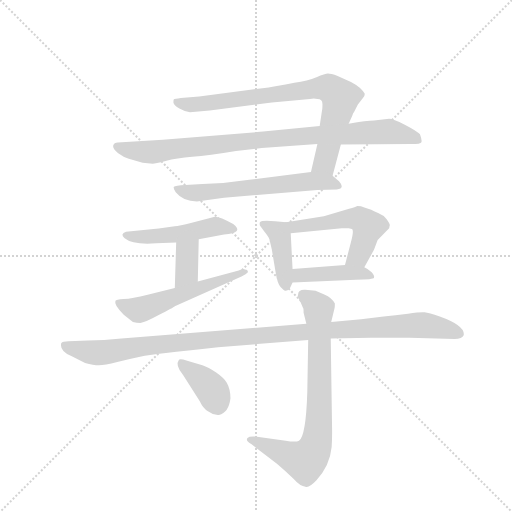
t = 0.00 s
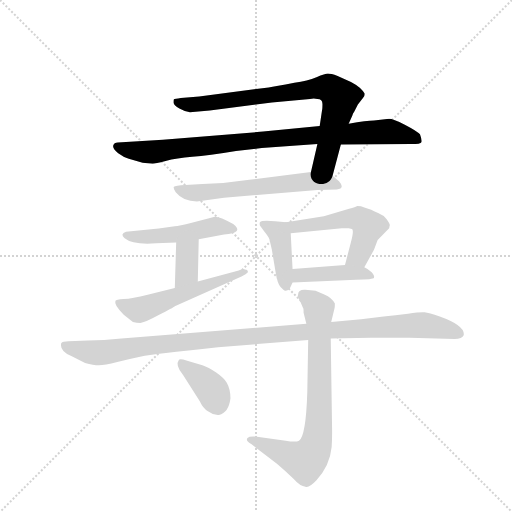
t = 1.92 s
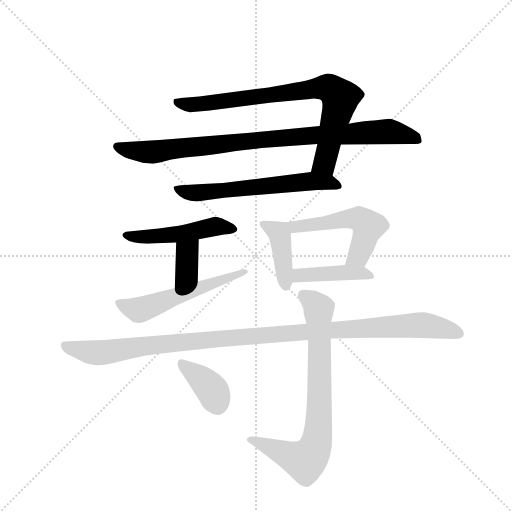
t = 3.83 s
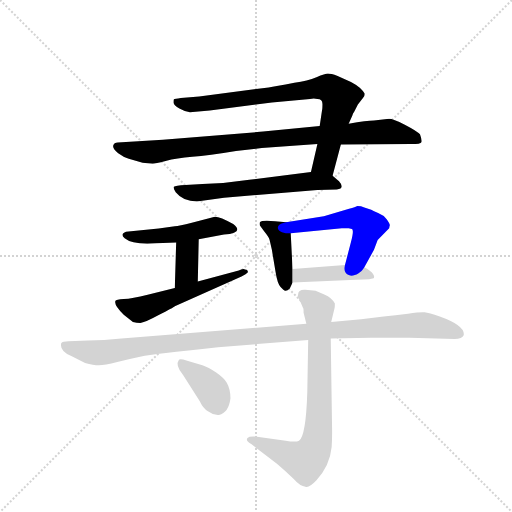
t = 5.75 s
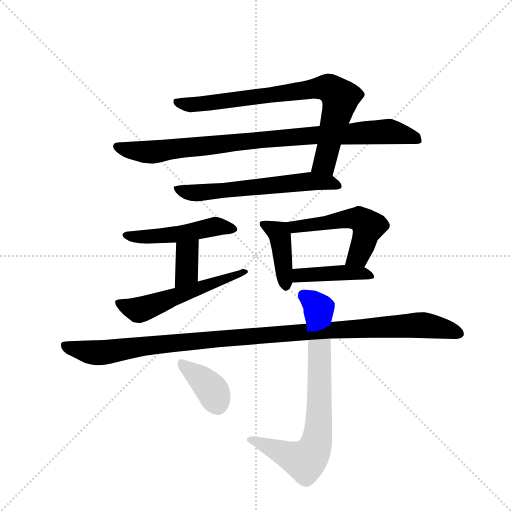
t = 7.66 s
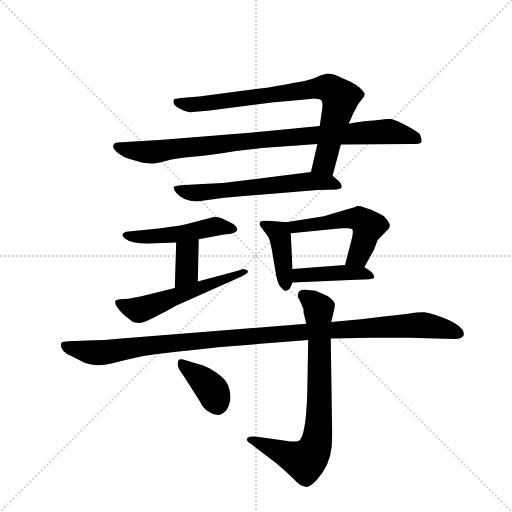
t = 9.58 s

The animated SVG that drew these frames (rendered in a browser with its animation timeline set to each time). Animation: 12 CSS @keyframes rules; one cycle of 9.58 s.

<svg version="1.1" viewBox="0 0 1024 1024" xmlns="http://www.w3.org/2000/svg">
  <g stroke="lightgray" stroke-dasharray="1,1" stroke-width="1" transform="scale(4, 4)">
    <line x1="0" y1="0" x2="256" y2="256"></line>
    <line x1="256" y1="0" x2="0" y2="256"></line>
    <line x1="128" y1="0" x2="128" y2="256"></line>
    <line x1="0" y1="128" x2="256" y2="128"></line>
  </g>
  <g transform="scale(0.92, -0.92) translate(60, -900)">
    <style type="text/css">
      
        @keyframes keyframes0 {
          from {
            stroke: blue;
            stroke-dashoffset: 788;
            stroke-width: 128;
          }
          72% {
            animation-timing-function: step-end;
            stroke: blue;
            stroke-dashoffset: 0;
            stroke-width: 128;
          }
          to {
            stroke: black;
            stroke-width: 1024;
          }
        }
        #make-me-a-hanzi-animation-0 {
          animation: keyframes0 0.8912760416666666s both;
          animation-delay: 0s;
          animation-timing-function: linear;
        }
      
        @keyframes keyframes1 {
          from {
            stroke: blue;
            stroke-dashoffset: 918;
            stroke-width: 128;
          }
          75% {
            animation-timing-function: step-end;
            stroke: blue;
            stroke-dashoffset: 0;
            stroke-width: 128;
          }
          to {
            stroke: black;
            stroke-width: 1024;
          }
        }
        #make-me-a-hanzi-animation-1 {
          animation: keyframes1 0.9970703125s both;
          animation-delay: 0.8912760416666666s;
          animation-timing-function: linear;
        }
      
        @keyframes keyframes2 {
          from {
            stroke: blue;
            stroke-dashoffset: 609;
            stroke-width: 128;
          }
          66% {
            animation-timing-function: step-end;
            stroke: blue;
            stroke-dashoffset: 0;
            stroke-width: 128;
          }
          to {
            stroke: black;
            stroke-width: 1024;
          }
        }
        #make-me-a-hanzi-animation-2 {
          animation: keyframes2 0.74560546875s both;
          animation-delay: 1.8883463541666665s;
          animation-timing-function: linear;
        }
      
        @keyframes keyframes3 {
          from {
            stroke: blue;
            stroke-dashoffset: 479;
            stroke-width: 128;
          }
          61% {
            animation-timing-function: step-end;
            stroke: blue;
            stroke-dashoffset: 0;
            stroke-width: 128;
          }
          to {
            stroke: black;
            stroke-width: 1024;
          }
        }
        #make-me-a-hanzi-animation-3 {
          animation: keyframes3 0.6398111979166666s both;
          animation-delay: 2.6339518229166665s;
          animation-timing-function: linear;
        }
      
        @keyframes keyframes4 {
          from {
            stroke: blue;
            stroke-dashoffset: 363;
            stroke-width: 128;
          }
          54% {
            animation-timing-function: step-end;
            stroke: blue;
            stroke-dashoffset: 0;
            stroke-width: 128;
          }
          to {
            stroke: black;
            stroke-width: 1024;
          }
        }
        #make-me-a-hanzi-animation-4 {
          animation: keyframes4 0.54541015625s both;
          animation-delay: 3.273763020833333s;
          animation-timing-function: linear;
        }
      
        @keyframes keyframes5 {
          from {
            stroke: blue;
            stroke-dashoffset: 551;
            stroke-width: 128;
          }
          64% {
            animation-timing-function: step-end;
            stroke: blue;
            stroke-dashoffset: 0;
            stroke-width: 128;
          }
          to {
            stroke: black;
            stroke-width: 1024;
          }
        }
        #make-me-a-hanzi-animation-5 {
          animation: keyframes5 0.6984049479166666s both;
          animation-delay: 3.819173177083333s;
          animation-timing-function: linear;
        }
      
        @keyframes keyframes6 {
          from {
            stroke: blue;
            stroke-dashoffset: 413;
            stroke-width: 128;
          }
          57% {
            animation-timing-function: step-end;
            stroke: blue;
            stroke-dashoffset: 0;
            stroke-width: 128;
          }
          to {
            stroke: black;
            stroke-width: 1024;
          }
        }
        #make-me-a-hanzi-animation-6 {
          animation: keyframes6 0.5861002604166666s both;
          animation-delay: 4.517578125s;
          animation-timing-function: linear;
        }
      
        @keyframes keyframes7 {
          from {
            stroke: blue;
            stroke-dashoffset: 526;
            stroke-width: 128;
          }
          63% {
            animation-timing-function: step-end;
            stroke: blue;
            stroke-dashoffset: 0;
            stroke-width: 128;
          }
          to {
            stroke: black;
            stroke-width: 1024;
          }
        }
        #make-me-a-hanzi-animation-7 {
          animation: keyframes7 0.6780598958333334s both;
          animation-delay: 5.103678385416667s;
          animation-timing-function: linear;
        }
      
        @keyframes keyframes8 {
          from {
            stroke: blue;
            stroke-dashoffset: 425;
            stroke-width: 128;
          }
          58% {
            animation-timing-function: step-end;
            stroke: blue;
            stroke-dashoffset: 0;
            stroke-width: 128;
          }
          to {
            stroke: black;
            stroke-width: 1024;
          }
        }
        #make-me-a-hanzi-animation-8 {
          animation: keyframes8 0.5958658854166666s both;
          animation-delay: 5.78173828125s;
          animation-timing-function: linear;
        }
      
        @keyframes keyframes9 {
          from {
            stroke: blue;
            stroke-dashoffset: 1123;
            stroke-width: 128;
          }
          79% {
            animation-timing-function: step-end;
            stroke: blue;
            stroke-dashoffset: 0;
            stroke-width: 128;
          }
          to {
            stroke: black;
            stroke-width: 1024;
          }
        }
        #make-me-a-hanzi-animation-9 {
          animation: keyframes9 1.1638997395833333s both;
          animation-delay: 6.377604166666667s;
          animation-timing-function: linear;
        }
      
        @keyframes keyframes10 {
          from {
            stroke: blue;
            stroke-dashoffset: 768;
            stroke-width: 128;
          }
          71% {
            animation-timing-function: step-end;
            stroke: blue;
            stroke-dashoffset: 0;
            stroke-width: 128;
          }
          to {
            stroke: black;
            stroke-width: 1024;
          }
        }
        #make-me-a-hanzi-animation-10 {
          animation: keyframes10 0.875s both;
          animation-delay: 7.54150390625s;
          animation-timing-function: linear;
        }
      
        @keyframes keyframes11 {
          from {
            stroke: blue;
            stroke-dashoffset: 381;
            stroke-width: 128;
          }
          55% {
            animation-timing-function: step-end;
            stroke: blue;
            stroke-dashoffset: 0;
            stroke-width: 128;
          }
          to {
            stroke: black;
            stroke-width: 1024;
          }
        }
        #make-me-a-hanzi-animation-11 {
          animation: keyframes11 0.56005859375s both;
          animation-delay: 8.41650390625s;
          animation-timing-function: linear;
        }
      
    </style>
    
      <path d="M 663 518 L 681 586 L 698 631 L 706 649 Q 707 653 710 657 L 718 673 L 729 687 Q 733 690 733 696 Q 726 710 703 722 L 674 735 Q 659 740 653 740 Q 647 740 628 732 Q 609 724 580 720 Q 538 712 524 710 L 373 690 L 333 687 Q 320 685 318 684 Q 317 683 317 677 Q 318 671 330 664 Q 342 657 353 656 L 396 660 L 531 677 L 614 685 Q 622 687 630 685 Q 641 685 641 674 Q 641 663 640 660 L 635 626 L 630 587 L 616 526 C 609 497 655 489 663 518 Z" fill="lightgray"></path>
    
      <path d="M 681 586 L 834 587 Q 855 587 856 591 Q 858 594 853 608 Q 847 615 820 629 Q 794 642 786 642 L 753 638 Q 738 638 698 631 L 635 626 L 512 614 L 294 596 L 196 590 Q 188 590 186 583 Q 185 576 197 567 Q 209 558 220 555 L 250 546 L 272 544 Q 277 544 300 550 Q 324 556 358 559 Q 393 562 453 572 L 509 578 L 630 587 L 681 586 Z" fill="lightgray"></path>
    
      <path d="M 368 462 L 427 470 L 630 487 L 672 488 Q 691 490 677 506 L 663 518 C 649 530 646 530 616 526 L 482 509 Q 432 501 380 500 L 343 498 Q 321 497 318 494 Q 316 491 322 482 Q 338 462 368 462 Z" fill="lightgray"></path>
    
      <path d="M 407 429 L 357 416 Q 329 409 320 408 L 285 403 L 214 396 Q 200 391 211 382 Q 229 367 280 371 L 323 373 L 372 380 L 427 390 Q 472 394 447 413 Q 419 429 407 429 Z" fill="lightgray"></path>
    
      <path d="M 323 373 L 320 274 C 319 244 369 258 370 288 L 372 380 C 373 410 324 403 323 373 Z" fill="lightgray"></path>
    
      <path d="M 320 274 L 261 259 Q 227 250 209 250 Q 192 249 191 246 Q 187 237 209 216 L 229 200 Q 237 198 245 198 Q 254 198 285 215 Q 317 231 320 234 L 465 299 Q 476 305 478 307 Q 480 309 478 312 Q 477 314 472 314 Q 472 317 459 312 L 370 288 L 320 274 Z" fill="lightgray"></path>
    
      <path d="M 526 379 L 531 357 L 539 309 Q 543 283 550 276 Q 557 268 560 268 Q 564 267 570 273 L 576 286 L 576 315 L 572 393 C 571 416 571 416 562 417 L 538 419 Q 510 422 505 417 Q 504 414 505 410 L 515 396 Q 524 385 526 379 Z" fill="lightgray"></path>
    
      <path d="M 732 319 L 753 357 L 761 378 L 786 404 L 787 409 Q 789 412 781 423 Q 773 433 762 437 Q 752 441 747 444 L 732 449 Q 725 452 717 452 Q 713 450 699 446 L 644 430 L 562 417 C 532 412 542 390 572 393 L 683 404 L 698 404 L 705 402 Q 710 400 703 374 L 690 324 C 682 295 717 293 732 319 Z" fill="lightgray"></path>
    
      <path d="M 576 286 L 714 292 Q 752 292 753 296 Q 755 300 748 308 Q 741 315 732 319 L 690 324 L 576 315 C 546 313 546 285 576 286 Z" fill="lightgray"></path>
    
      <path d="M 659 164 L 746 166 L 830 166 L 928 163 Q 945 163 948 171 Q 952 192 896 212 Q 872 220 863 221 Q 855 222 827 218 Q 799 214 774 212 L 725 206 L 660 200 L 606 196 L 204 164 Q 165 160 131 160 L 89 158 Q 76 158 73 154 Q 69 137 95 126 L 125 111 Q 143 106 155 106 Q 167 106 195 113 Q 223 120 247 125 Q 271 130 414 145 L 610 161 L 659 164 Z" fill="lightgray"></path>
    
      <path d="M 662 -38 L 659 164 L 660 200 L 667 229 Q 668 231 668 240 Q 662 253 645 260 L 626 268 L 604 270 Q 588 271 588 259 Q 586 256 593 244 L 599 230 Q 600 231 600 220 L 606 196 L 610 161 L 608 47 Q 605 -48 590 -58 Q 583 -62 561 -58 L 495 -49 Q 482 -48 478 -52 Q 473 -58 487 -66 L 542 -108 Q 560 -123 578 -141 Q 593 -158 604 -158 Q 612 -161 628 -144 Q 657 -113 661 -72 Q 662 -58 662 -38 Z" fill="lightgray"></path>
    
      <path d="M 338 85 L 374 28 Q 382 11 392 6 Q 404 -3 416 -2 Q 437 2 441 34 Q 441 54 433 68 Q 427 78 410 90 Q 393 102 380 106 L 347 116 Q 331 121 329 118 Q 320 106 338 85 Z" fill="lightgray"></path>
    
    
      <clipPath id="make-me-a-hanzi-clip-0">
        <path d="M 663 518 L 681 586 L 698 631 L 706 649 Q 707 653 710 657 L 718 673 L 729 687 Q 733 690 733 696 Q 726 710 703 722 L 674 735 Q 659 740 653 740 Q 647 740 628 732 Q 609 724 580 720 Q 538 712 524 710 L 373 690 L 333 687 Q 320 685 318 684 Q 317 683 317 677 Q 318 671 330 664 Q 342 657 353 656 L 396 660 L 531 677 L 614 685 Q 622 687 630 685 Q 641 685 641 674 Q 641 663 640 660 L 635 626 L 630 587 L 616 526 C 609 497 655 489 663 518 Z"></path>
      </clipPath>
      <path clip-path="url(#make-me-a-hanzi-clip-0)" d="M 327 679 L 373 673 L 631 709 L 654 707 L 680 687 L 679 678 L 643 544 L 625 532" fill="none" id="make-me-a-hanzi-animation-0" stroke-dasharray="660 1320" stroke-linecap="round"></path>
    
      <clipPath id="make-me-a-hanzi-clip-1">
        <path d="M 681 586 L 834 587 Q 855 587 856 591 Q 858 594 853 608 Q 847 615 820 629 Q 794 642 786 642 L 753 638 Q 738 638 698 631 L 635 626 L 512 614 L 294 596 L 196 590 Q 188 590 186 583 Q 185 576 197 567 Q 209 558 220 555 L 250 546 L 272 544 Q 277 544 300 550 Q 324 556 358 559 Q 393 562 453 572 L 509 578 L 630 587 L 681 586 Z"></path>
      </clipPath>
      <path clip-path="url(#make-me-a-hanzi-clip-1)" d="M 195 581 L 269 569 L 521 598 L 773 614 L 819 608 L 851 594" fill="none" id="make-me-a-hanzi-animation-1" stroke-dasharray="790 1580" stroke-linecap="round"></path>
    
      <clipPath id="make-me-a-hanzi-clip-2">
        <path d="M 368 462 L 427 470 L 630 487 L 672 488 Q 691 490 677 506 L 663 518 C 649 530 646 530 616 526 L 482 509 Q 432 501 380 500 L 343 498 Q 321 497 318 494 Q 316 491 322 482 Q 338 462 368 462 Z"></path>
      </clipPath>
      <path clip-path="url(#make-me-a-hanzi-clip-2)" d="M 324 489 L 373 481 L 611 506 L 674 497" fill="none" id="make-me-a-hanzi-animation-2" stroke-dasharray="481 962" stroke-linecap="round"></path>
    
      <clipPath id="make-me-a-hanzi-clip-3">
        <path d="M 407 429 L 357 416 Q 329 409 320 408 L 285 403 L 214 396 Q 200 391 211 382 Q 229 367 280 371 L 323 373 L 372 380 L 427 390 Q 472 394 447 413 Q 419 429 407 429 Z"></path>
      </clipPath>
      <path clip-path="url(#make-me-a-hanzi-clip-3)" d="M 220 387 L 315 389 L 408 408 L 432 406 L 439 400" fill="none" id="make-me-a-hanzi-animation-3" stroke-dasharray="351 702" stroke-linecap="round"></path>
    
      <clipPath id="make-me-a-hanzi-clip-4">
        <path d="M 323 373 L 320 274 C 319 244 369 258 370 288 L 372 380 C 373 410 324 403 323 373 Z"></path>
      </clipPath>
      <path clip-path="url(#make-me-a-hanzi-clip-4)" d="M 367 372 L 346 351 L 345 305 L 325 281" fill="none" id="make-me-a-hanzi-animation-4" stroke-dasharray="235 470" stroke-linecap="round"></path>
    
      <clipPath id="make-me-a-hanzi-clip-5">
        <path d="M 320 274 L 261 259 Q 227 250 209 250 Q 192 249 191 246 Q 187 237 209 216 L 229 200 Q 237 198 245 198 Q 254 198 285 215 Q 317 231 320 234 L 465 299 Q 476 305 478 307 Q 480 309 478 312 Q 477 314 472 314 Q 472 317 459 312 L 370 288 L 320 274 Z"></path>
      </clipPath>
      <path clip-path="url(#make-me-a-hanzi-clip-5)" d="M 196 242 L 228 229 L 250 228 L 474 310" fill="none" id="make-me-a-hanzi-animation-5" stroke-dasharray="423 846" stroke-linecap="round"></path>
    
      <clipPath id="make-me-a-hanzi-clip-6">
        <path d="M 526 379 L 531 357 L 539 309 Q 543 283 550 276 Q 557 268 560 268 Q 564 267 570 273 L 576 286 L 576 315 L 572 393 C 571 416 571 416 562 417 L 538 419 Q 510 422 505 417 Q 504 414 505 410 L 515 396 Q 524 385 526 379 Z"></path>
      </clipPath>
      <path clip-path="url(#make-me-a-hanzi-clip-6)" d="M 510 414 L 548 390 L 561 279" fill="none" id="make-me-a-hanzi-animation-6" stroke-dasharray="285 570" stroke-linecap="round"></path>
    
      <clipPath id="make-me-a-hanzi-clip-7">
        <path d="M 732 319 L 753 357 L 761 378 L 786 404 L 787 409 Q 789 412 781 423 Q 773 433 762 437 Q 752 441 747 444 L 732 449 Q 725 452 717 452 Q 713 450 699 446 L 644 430 L 562 417 C 532 412 542 390 572 393 L 683 404 L 698 404 L 705 402 Q 710 400 703 374 L 690 324 C 682 295 717 293 732 319 Z"></path>
      </clipPath>
      <path clip-path="url(#make-me-a-hanzi-clip-7)" d="M 570 413 L 584 408 L 698 425 L 730 419 L 740 406 L 730 372 L 719 344 L 698 329" fill="none" id="make-me-a-hanzi-animation-7" stroke-dasharray="398 796" stroke-linecap="round"></path>
    
      <clipPath id="make-me-a-hanzi-clip-8">
        <path d="M 576 286 L 714 292 Q 752 292 753 296 Q 755 300 748 308 Q 741 315 732 319 L 690 324 L 576 315 C 546 313 546 285 576 286 Z"></path>
      </clipPath>
      <path clip-path="url(#make-me-a-hanzi-clip-8)" d="M 583 293 L 591 301 L 684 308 L 748 301" fill="none" id="make-me-a-hanzi-animation-8" stroke-dasharray="297 594" stroke-linecap="round"></path>
    
      <clipPath id="make-me-a-hanzi-clip-9">
        <path d="M 659 164 L 746 166 L 830 166 L 928 163 Q 945 163 948 171 Q 952 192 896 212 Q 872 220 863 221 Q 855 222 827 218 Q 799 214 774 212 L 725 206 L 660 200 L 606 196 L 204 164 Q 165 160 131 160 L 89 158 Q 76 158 73 154 Q 69 137 95 126 L 125 111 Q 143 106 155 106 Q 167 106 195 113 Q 223 120 247 125 Q 271 130 414 145 L 610 161 L 659 164 Z"></path>
      </clipPath>
      <path clip-path="url(#make-me-a-hanzi-clip-9)" d="M 79 149 L 158 133 L 414 164 L 838 193 L 894 188 L 939 174" fill="none" id="make-me-a-hanzi-animation-9" stroke-dasharray="995 1990" stroke-linecap="round"></path>
    
      <clipPath id="make-me-a-hanzi-clip-10">
        <path d="M 662 -38 L 659 164 L 660 200 L 667 229 Q 668 231 668 240 Q 662 253 645 260 L 626 268 L 604 270 Q 588 271 588 259 Q 586 256 593 244 L 599 230 Q 600 231 600 220 L 606 196 L 610 161 L 608 47 Q 605 -48 590 -58 Q 583 -62 561 -58 L 495 -49 Q 482 -48 478 -52 Q 473 -58 487 -66 L 542 -108 Q 560 -123 578 -141 Q 593 -158 604 -158 Q 612 -161 628 -144 Q 657 -113 661 -72 Q 662 -58 662 -38 Z"></path>
      </clipPath>
      <path clip-path="url(#make-me-a-hanzi-clip-10)" d="M 600 259 L 633 228 L 634 0 L 624 -74 L 603 -102 L 483 -55" fill="none" id="make-me-a-hanzi-animation-10" stroke-dasharray="640 1280" stroke-linecap="round"></path>
    
      <clipPath id="make-me-a-hanzi-clip-11">
        <path d="M 338 85 L 374 28 Q 382 11 392 6 Q 404 -3 416 -2 Q 437 2 441 34 Q 441 54 433 68 Q 427 78 410 90 Q 393 102 380 106 L 347 116 Q 331 121 329 118 Q 320 106 338 85 Z"></path>
      </clipPath>
      <path clip-path="url(#make-me-a-hanzi-clip-11)" d="M 333 112 L 396 58 L 413 20" fill="none" id="make-me-a-hanzi-animation-11" stroke-dasharray="253 506" stroke-linecap="round"></path>
    
  </g>
</svg>
